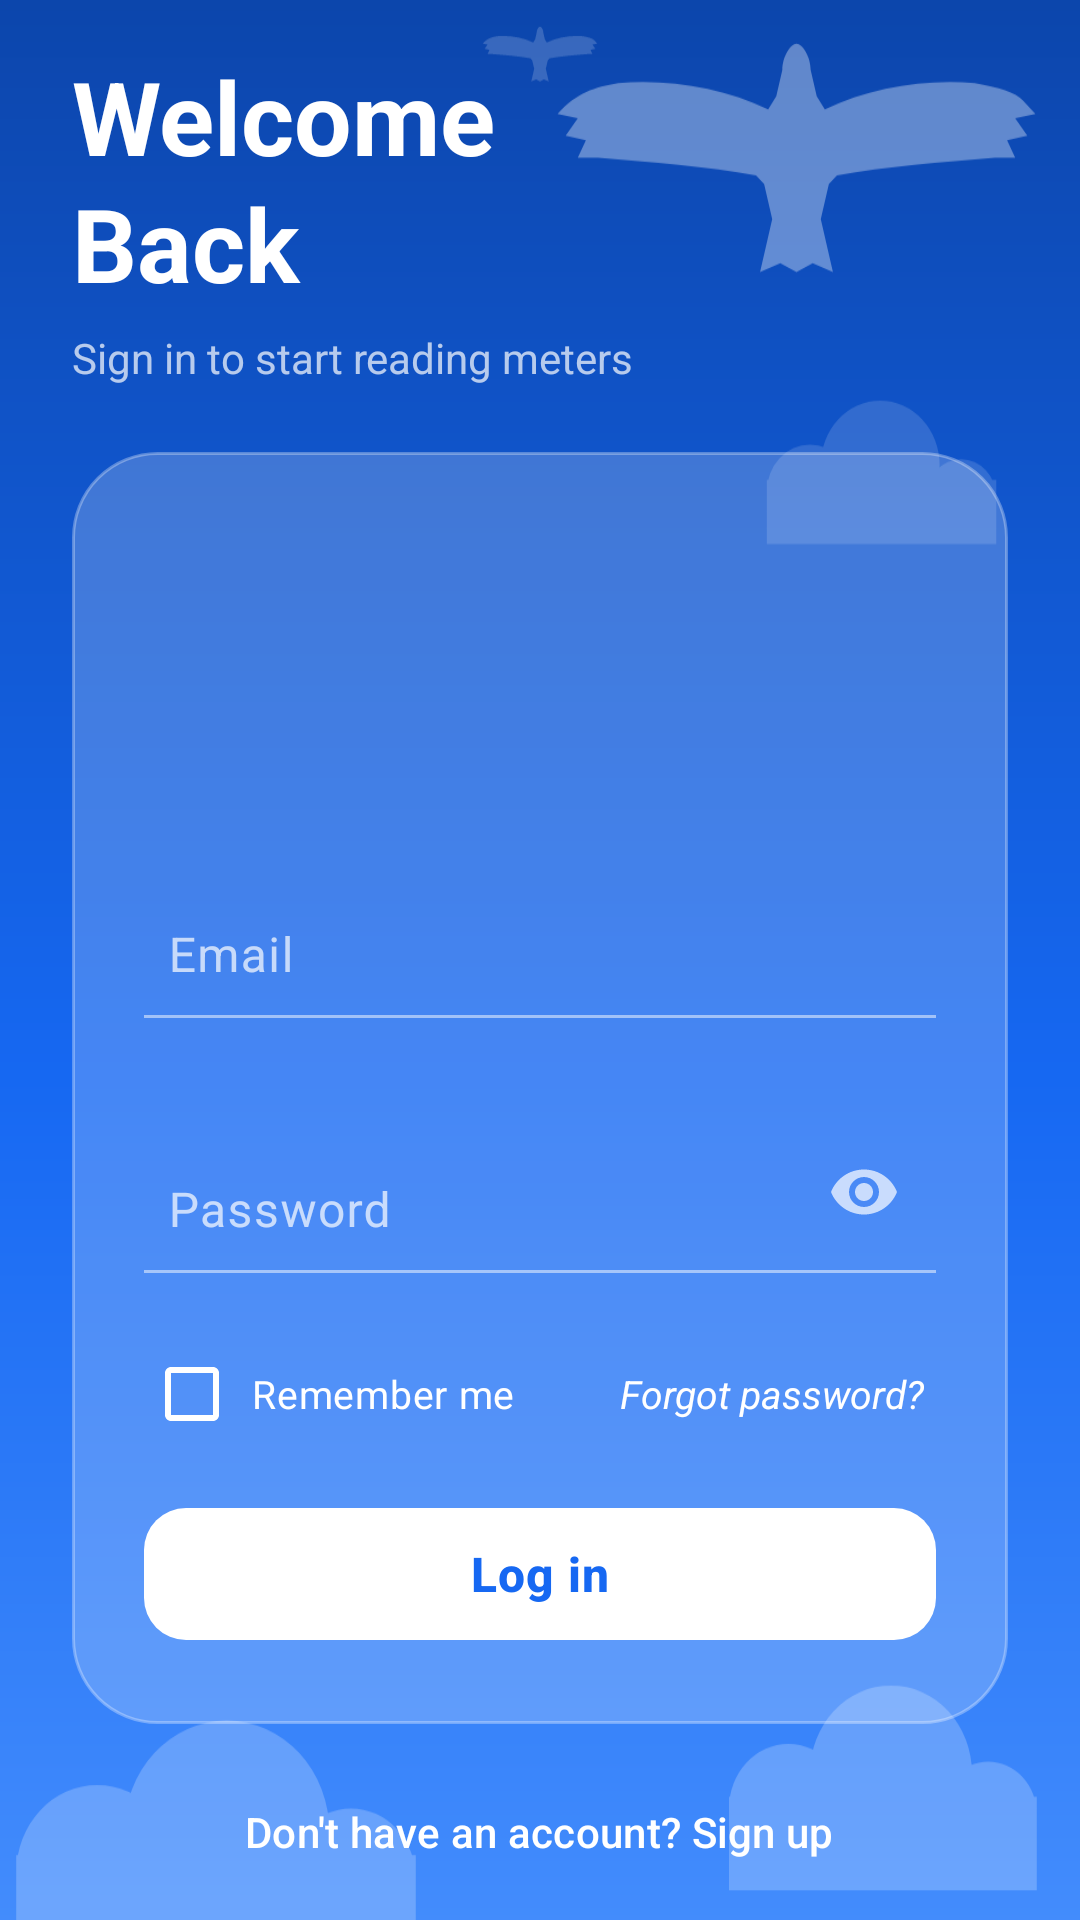

Android layout source for this screen:
<!-- AndroidManifest.xml: application theme Theme.MeterEagle -->
<!-- res/layout/fragment_login.xml -->
<?xml version="1.0" encoding="utf-8"?>
<FrameLayout xmlns:android="http://schemas.android.com/apk/res/android"
    xmlns:app="http://schemas.android.com/apk/res-auto"
    xmlns:tools="http://schemas.android.com/tools"
    android:layout_width="match_parent"
    android:layout_height="match_parent"
    android:background="@color/sky_mid">

    
    <ImageView
        android:id="@+id/backgroundImage"
        android:layout_width="match_parent"
        android:layout_height="match_parent"
        android:scaleType="centerCrop"
        android:src="@drawable/bg_sky"
        android:contentDescription="@null"
        android:importantForAccessibility="no" />

    <androidx.core.widget.NestedScrollView
        android:id="@+id/scrollView"
        android:layout_width="match_parent"
        android:layout_height="match_parent"
        android:fillViewport="true"
        android:clipToPadding="false"
        android:scrollbars="none">

        <LinearLayout
            android:layout_width="match_parent"
            android:layout_height="wrap_content"
            android:orientation="vertical"
            android:gravity="center_vertical"
            android:paddingHorizontal="24dp"
            android:paddingTop="16dp"
            android:paddingBottom="24dp">

            <TextView
                android:id="@+id/titleText"
                android:layout_width="wrap_content"
                android:layout_height="wrap_content"
                android:text="@string/login_title"
                android:textColor="@color/white"
                android:textSize="34sp"
                android:textStyle="bold"
                android:lineSpacingMultiplier="1.05"
                android:layout_marginBottom="6dp" />

            <TextView
                android:id="@+id/subtitleText"
                android:layout_width="wrap_content"
                android:layout_height="wrap_content"
                android:text="@string/login_subtitle"
                android:textColor="@color/glass_hint"
                android:textSize="14sp"
                android:layout_marginBottom="22dp" />

            
            <LinearLayout
                android:id="@+id/glassCard"
                android:layout_width="match_parent"
                android:layout_height="wrap_content"
                android:orientation="vertical"
                android:background="@drawable/bg_glass_card"
                android:paddingHorizontal="24dp"
                android:paddingTop="28dp"
                android:paddingBottom="24dp"
                android:elevation="8dp">

                <ImageView
                    android:id="@+id/avatarImage"
                    android:layout_width="76dp"
                    android:layout_height="76dp"
                    android:layout_gravity="center_horizontal"
                    android:background="@drawable/bg_avatar_circle"
                    android:padding="18dp"
                    android:src="@drawable/ic_person"
                    app:tint="@color/glass_hint"
                    android:contentDescription="@string/cd_avatar"
                    android:layout_marginBottom="20dp" />

                <com.google.android.material.textfield.TextInputLayout
                    android:id="@+id/emailInputLayout"
                    style="@style/Widget.MeterEagle.TextInputLayout"
                    android:layout_width="match_parent"
                    android:layout_height="wrap_content"
                    android:hint="@string/login_email"
                    app:startIconDrawable="@drawable/ic_mail"
                    app:errorEnabled="true">

                    <com.google.android.material.textfield.TextInputEditText
                        android:id="@+id/emailInput"
                        style="@style/Widget.MeterEagle.TextInputEditText"
                        android:layout_width="match_parent"
                        android:layout_height="wrap_content"
                        android:background="@drawable/bg_field_underline"
                        android:paddingStart="8dp"
                        android:paddingEnd="8dp"
                        android:paddingTop="22dp"
                        android:paddingBottom="10dp"
                        android:inputType="textEmailAddress"
                        android:imeOptions="actionNext"
                        android:maxLines="1"
                        android:autofillHints="emailAddress" />
                </com.google.android.material.textfield.TextInputLayout>

                <com.google.android.material.textfield.TextInputLayout
                    android:id="@+id/passwordInputLayout"
                    style="@style/Widget.MeterEagle.TextInputLayout"
                    android:layout_width="match_parent"
                    android:layout_height="wrap_content"
                    android:hint="@string/login_password"
                    app:startIconDrawable="@drawable/ic_lock"
                    app:endIconMode="password_toggle"
                    app:errorEnabled="true">

                    <com.google.android.material.textfield.TextInputEditText
                        android:id="@+id/passwordInput"
                        style="@style/Widget.MeterEagle.TextInputEditText"
                        android:layout_width="match_parent"
                        android:layout_height="wrap_content"
                        android:background="@drawable/bg_field_underline"
                        android:paddingStart="8dp"
                        android:paddingEnd="8dp"
                        android:paddingTop="22dp"
                        android:paddingBottom="10dp"
                        android:inputType="textPassword"
                        android:imeOptions="actionDone"
                        android:maxLines="1"
                        android:autofillHints="password" />
                </com.google.android.material.textfield.TextInputLayout>

                
                <LinearLayout
                    android:layout_width="match_parent"
                    android:layout_height="wrap_content"
                    android:orientation="horizontal"
                    android:gravity="center_vertical"
                    android:layout_marginTop="4dp"
                    android:layout_marginBottom="18dp">

                    <com.google.android.material.checkbox.MaterialCheckBox
                        android:id="@+id/rememberMeCheckBox"
                        android:layout_width="wrap_content"
                        android:layout_height="wrap_content"
                        android:text="@string/login_remember_me"
                        android:textColor="@color/glass_text"
                        android:textSize="13sp"
                        android:minWidth="0dp"
                        android:minHeight="0dp"
                        android:paddingStart="4dp"
                        app:buttonTint="@color/white"
                        app:useMaterialThemeColors="false" />

                    <Space
                        android:layout_width="0dp"
                        android:layout_height="1dp"
                        android:layout_weight="1" />

                    <TextView
                        android:id="@+id/forgotPasswordText"
                        android:layout_width="wrap_content"
                        android:layout_height="wrap_content"
                        android:text="@string/login_forgot_password"
                        android:textColor="@color/white"
                        android:textSize="13sp"
                        android:textStyle="italic"
                        android:background="?attr/selectableItemBackgroundBorderless"
                        android:padding="4dp" />
                </LinearLayout>

                <com.google.android.material.button.MaterialButton
                    android:id="@+id/loginButton"
                    style="@style/Widget.MeterEagle.Button"
                    android:layout_width="match_parent"
                    android:layout_height="52dp"
                    android:text="@string/login_action" />
            </LinearLayout>

            <com.google.android.material.button.MaterialButton
                android:id="@+id/signUpButton"
                style="@style/Widget.MeterEagle.Button.Text"
                android:layout_width="wrap_content"
                android:layout_height="wrap_content"
                android:layout_gravity="center_horizontal"
                android:layout_marginTop="12dp"
                android:text="@string/login_no_account"
                tools:ignore="TextSizeCheck" />
        </LinearLayout>
    </androidx.core.widget.NestedScrollView>
</FrameLayout>
<!-- resources referenced by this layout -->
<resources>
  <color name="glass_hint">#B3FFFFFF</color>
  <color name="glass_text">#FFFFFFFF</color>
  <color name="sky_mid">#FF1668F2</color>
  <color name="white">#FFFFFFFF</color>
  <!-- drawable bg_field_underline (drawable) -->
  <?xml version="1.0" encoding="utf-8"?>
  <selector xmlns:android="http://schemas.android.com/apk/res/android">
      <item android:drawable="@drawable/bg_field_underline_focused" android:state_focused="true" />
      <item android:drawable="@drawable/bg_field_underline_normal" />
  </selector>
  <!-- drawable bg_glass_card (drawable) -->
  <?xml version="1.0" encoding="utf-8"?>
  <shape xmlns:android="http://schemas.android.com/apk/res/android"
      android:shape="rectangle">
      <solid android:color="@color/glass_fill" />
      <stroke
          android:width="1dp"
          android:color="@color/glass_stroke" />
      <corners android:radius="28dp" />
  </shape>
  <string name="cd_avatar">Account</string>
  <string name="login_action">Log in</string>
  <string name="login_email">Email</string>
  <string name="login_forgot_password">Forgot password?</string>
  <string name="login_no_account">Don\'t have an account? Sign up</string>
  <string name="login_password">Password</string>
  <string name="login_remember_me">Remember me</string>
  <string name="login_subtitle">Sign in to start reading meters</string>
  <string name="login_title">Welcome\nBack</string>
  <style name="Widget.MeterEagle.Button.Text" parent="Widget.Material3.Button.TextButton">
          <item name="android:textColor">@color/white</item>
          <item name="rippleColor">@color/glass_stroke</item>
      </style>
  <style name="Widget.MeterEagle.TextInputEditText" parent="Widget.Material3.TextInputEditText.FilledBox">
          <item name="android:textColor">@color/glass_text</item>
          <item name="android:textSize">16sp</item>
      </style>
  <style name="Theme.MeterEagle" parent="Base.Theme.MeterEagle" />
  <!-- drawable bg_field_underline_focused (drawable) -->
  <?xml version="1.0" encoding="utf-8"?>
  <layer-list xmlns:android="http://schemas.android.com/apk/res/android">
      <item android:gravity="bottom" android:height="2dp">
          <shape android:shape="rectangle">
              <solid android:color="@color/white" />
          </shape>
      </item>
  </layer-list>
  <!-- drawable bg_field_underline_normal (drawable) -->
  <?xml version="1.0" encoding="utf-8"?>
  <layer-list xmlns:android="http://schemas.android.com/apk/res/android">
      <item android:gravity="bottom" android:height="1dp">
          <shape android:shape="rectangle">
              <solid android:color="@color/glass_underline" />
          </shape>
      </item>
  </layer-list>
  <color name="glass_fill">#33FFFFFF</color>
  <color name="glass_stroke">#4DFFFFFF</color>
  <color name="brand_blue">#FF1668F2</color>
  <color name="brand_blue_light">#FF2E7DFF</color>
  <style name="ThemeOverlay.MeterEagle.GlassInput" parent="ThemeOverlay.Material3.TextInputEditText.FilledBox">
          <item name="colorPrimary">@color/white</item>
          <item name="colorOnSurface">@color/white</item>
          <item name="colorOnSurfaceVariant">@color/glass_hint</item>
          <item name="colorError">@color/glass_error</item>
      </style>
  <color name="glass_error">#FFFFD1D1</color>
  <style name="Base.Theme.MeterEagle" parent="Theme.Material3.DayNight.NoActionBar">
          <item name="colorPrimary">@color/brand_blue</item>
          <item name="colorOnPrimary">@color/white</item>
          
          <item name="android:windowLightStatusBar">false</item>
      </style>
  <color name="glass_underline">#80FFFFFF</color>
</resources>
